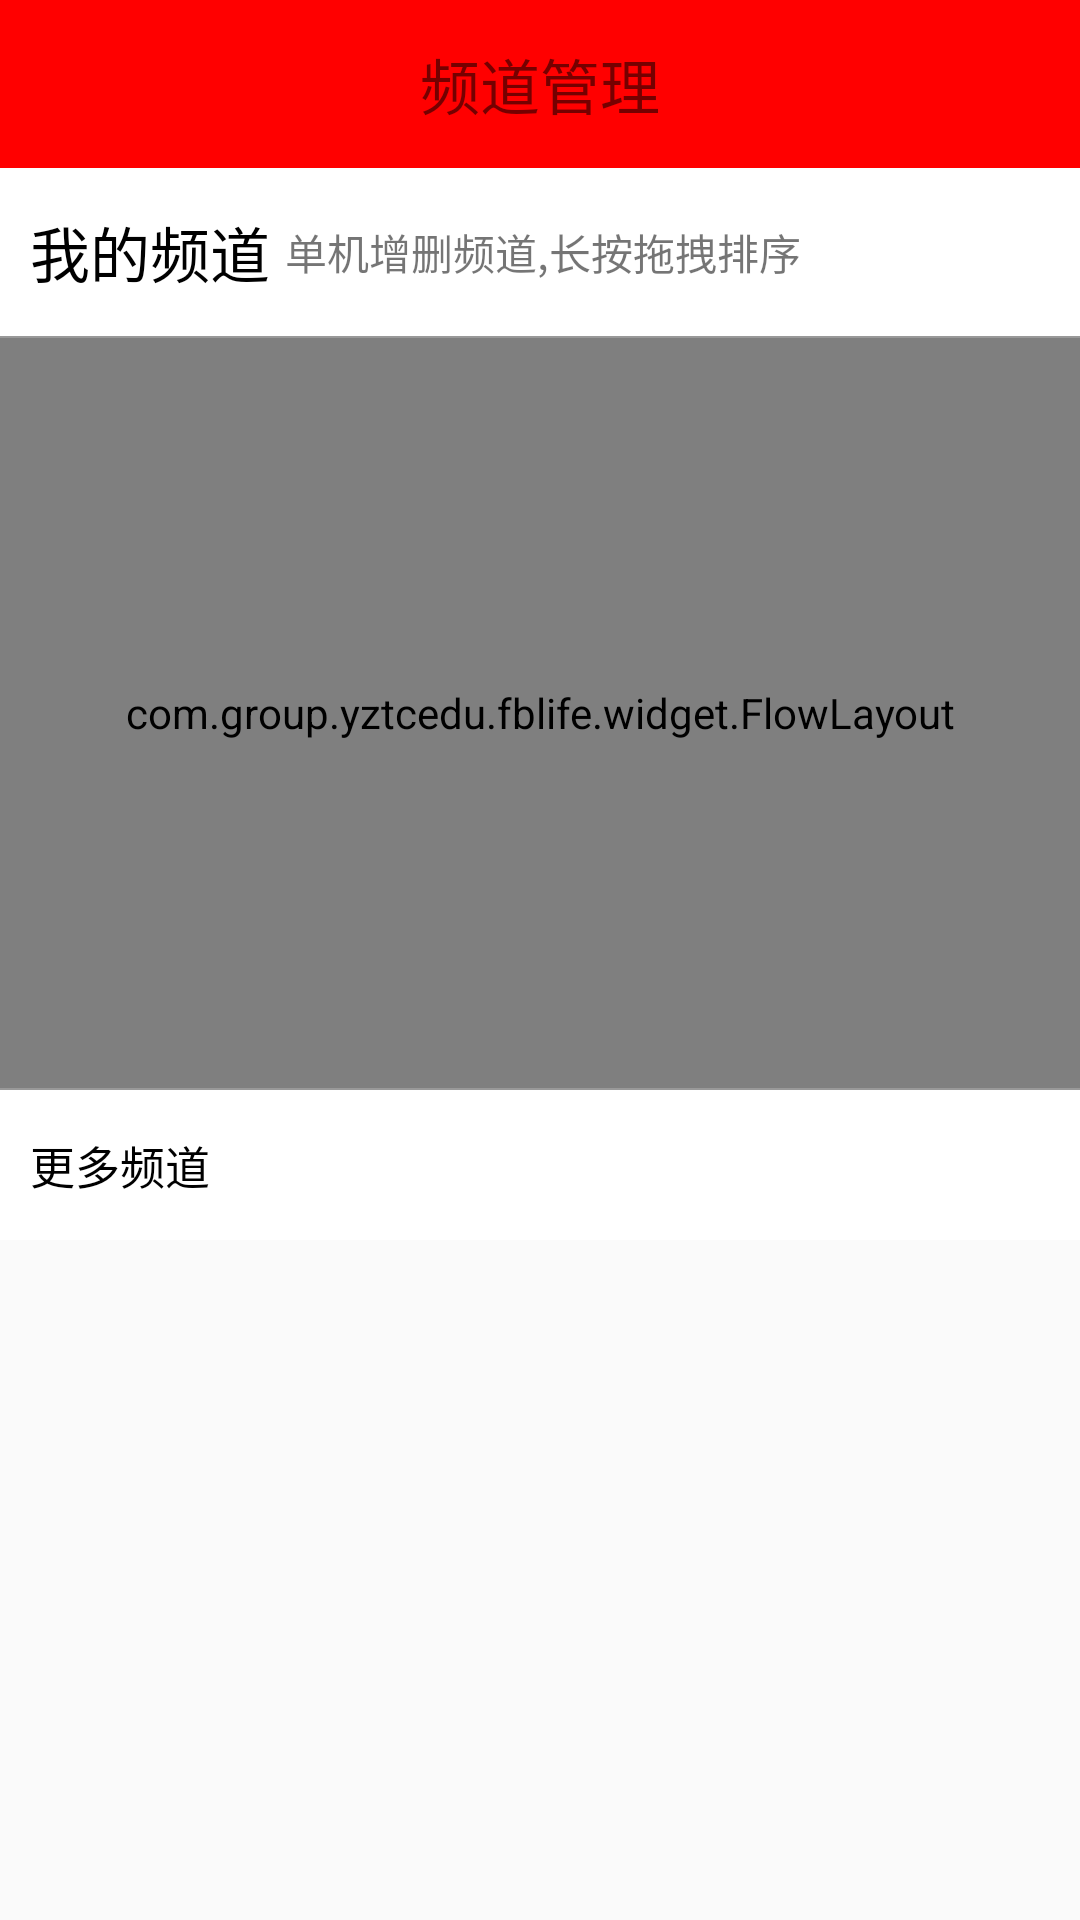

Write the Android layout XML for this screen, with the resource values it uses.
<!-- AndroidManifest.xml: application theme ActionBar -->
<!-- res/layout/activity_home_tab_layout_details.xml -->
<?xml version="1.0" encoding="utf-8"?>
<LinearLayout xmlns:android="http://schemas.android.com/apk/res/android"
    xmlns:tools="http://schemas.android.com/tools"
    android:layout_width="match_parent"
    android:layout_height="match_parent"
    xmlns:app="http://schemas.android.com/apk/res-auto"
    tools:context="com.group.yztcedu.fblife.main.home.HomeTabLayoutDetailsActivity"
    android:orientation="vertical">
    <RelativeLayout
        android:layout_width="match_parent"
        android:layout_height="wrap_content">
        <android.support.v7.widget.Toolbar
            android:id="@+id/home_tabLayout_details_toolbar"
            android:layout_width="match_parent"
            android:layout_height="?attr/actionBarSize"
            android:background="#f00"
            app:navigationIcon="@mipmap/pdgl_icon_back">
        </android.support.v7.widget.Toolbar>
        <TextView
            android:layout_width="wrap_content"
            android:layout_height="wrap_content"
            android:layout_centerInParent="true"
            android:text="频道管理"
            android:textSize="20sp" />
    </RelativeLayout>
    <LinearLayout
        android:layout_width="match_parent"
        android:layout_height="?attr/actionBarSize"
        android:background="#fff"
        android:orientation="horizontal">
        <TextView
            android:layout_marginLeft="10dp"
            android:layout_gravity="center"
            android:textSize="20sp"
            android:textColor="#000000"
            android:layout_width="wrap_content"
            android:layout_height="wrap_content"
            android:text="我的频道"/>
        <TextView
            android:layout_gravity="center"
            android:layout_marginLeft="5dp"
            android:text="单机增删频道,长按拖拽排序"
            android:layout_width="wrap_content"
            android:layout_height="wrap_content" />
    </LinearLayout>
    <View
        android:background="#999"
        android:layout_width="match_parent"
        android:layout_height="0.5dp"/>
    <com.group.yztcedu.fblife.widget.FlowLayout
        android:background="#fff"
        android:id="@+id/flowLayout"
        android:layout_width="match_parent"
        android:layout_height="250dp" >
    </com.group.yztcedu.fblife.widget.FlowLayout>
    <View
        android:background="#999"
        android:layout_width="match_parent"
        android:layout_height="0.5dp"/>
    <TextView
        android:background="#fff"
        android:textColor="#000"
        android:textSize="15sp"
       android:paddingLeft="10dp"
        android:text="更多频道"
        android:gravity="center_vertical"
        android:layout_width="match_parent"
        android:layout_height="50dp"
        />

</LinearLayout>
<!-- resources referenced by this layout -->
<resources>
  <style name="ActionBar" parent="Theme.AppCompat.Light.NoActionBar">
          
          <item name="colorPrimary">@color/colorPrimary</item>
          <item name="colorPrimaryDark">@color/colorPrimaryDark</item>
          <item name="colorAccent">@color/colorAccent</item>
      </style>
  <color name="colorPrimary">#3F51B5</color>
  <color name="colorPrimaryDark">#303F9F</color>
  <color name="colorAccent">#FF4081</color>
</resources>
